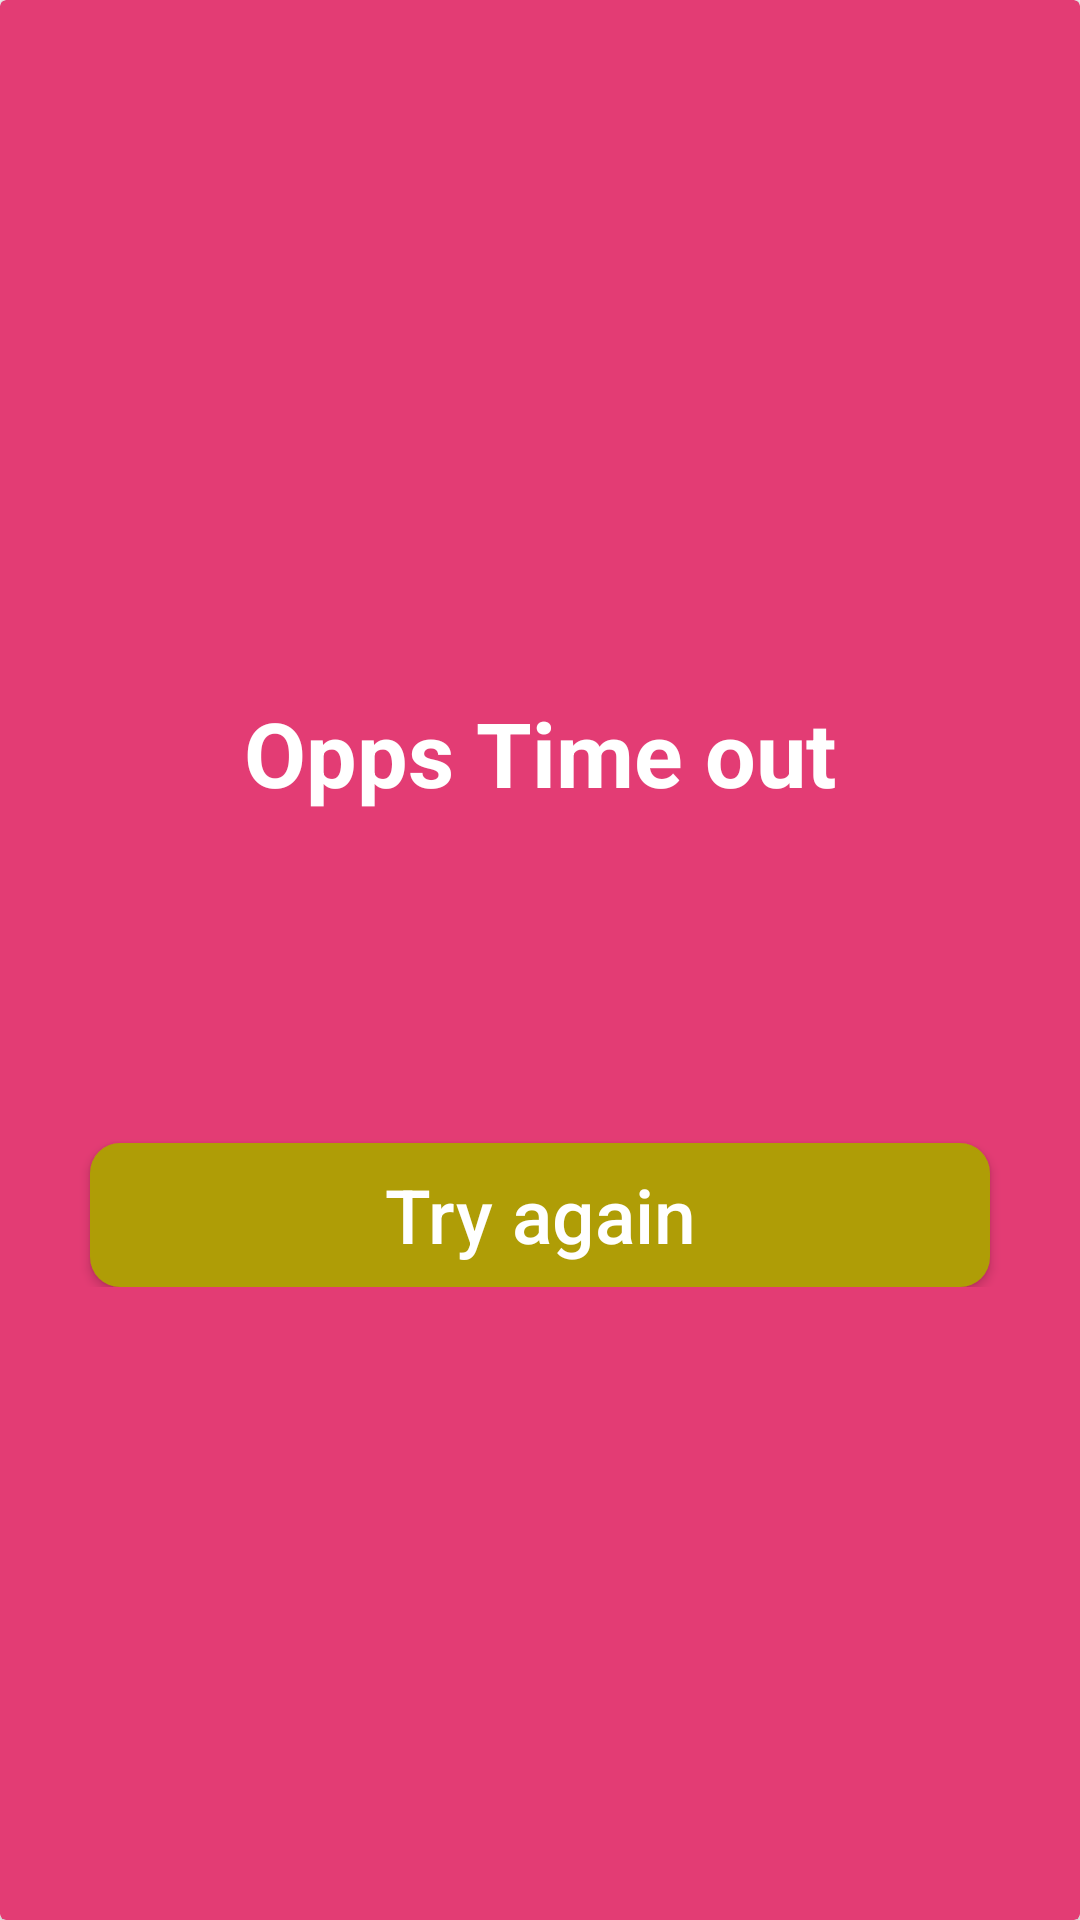

Produce the Android XML layout that renders to this screen, including the resource entries it uses.
<!-- AndroidManifest.xml: application theme Theme.Quizi -->
<!-- res/layout/time_out_dialog.xml -->
<?xml version="1.0" encoding="utf-8"?>
<androidx.cardview.widget.CardView xmlns:android="http://schemas.android.com/apk/res/android"
    android:layout_width="300dp"
    android:layout_height="300dp"
    xmlns:app="http://schemas.android.com/apk/res-auto"
    xmlns:tools="http://schemas.android.com/tools"
    app:cardBackgroundColor="#E33C74"
    android:layout_gravity="center"
    >

    <LinearLayout
        android:layout_width="match_parent"
        android:layout_height="wrap_content"
        android:gravity="center"
        android:layout_gravity="center"
        android:orientation="vertical"
        >
        <TextView
            android:layout_width="match_parent"
            android:layout_height="wrap_content"
            android:text="Opps Time out"
            android:gravity="center"
            android:textSize="30dp"
            android:textStyle="bold"
            android:textColor="@color/white"
            android:layout_marginTop="20dp" />

        <ImageView
            android:layout_width="50dp"
            android:layout_height="50dp"
            android:src="@drawable/clock"
            android:layout_marginTop="30dp" />

        <Button
            android:id="@+id/btnTryAgain"
            android:layout_width="match_parent"
            android:layout_height="wrap_content"
            android:background="@drawable/btn_shap_dialog"
            android:layout_marginStart="30dp"
            android:layout_marginEnd="30dp"
            android:layout_marginTop="30dp"
            android:textAllCaps="false"
            android:textColor="@color/white"
            android:textSize="25sp"
            android:text="Try again"
            android:layout_gravity="center"/>
    </LinearLayout>

</androidx.cardview.widget.CardView>
<!-- resources referenced by this layout -->
<resources>
  <color name="white">#FFFFFFFF</color>
  <!-- drawable btn_shap_dialog (drawable) -->
  <?xml version="1.0" encoding="utf-8"?>
  <shape android:shape="rectangle" xmlns:android="http://schemas.android.com/apk/res/android">
  
      <solid android:color="#AF9D06" />
      <corners android:radius="10dp"/>
  </shape>
  <style name="Theme.Quizi" parent="Theme.AppCompat.Light.DarkActionBar">
          
          <item name="colorPrimary">@color/teal_700</item>
          <item name="colorPrimaryVariant">@color/purple_700</item>
          <item name="colorOnPrimary">@color/white</item>
          
          <item name="colorSecondary">@color/teal_200</item>
          <item name="colorSecondaryVariant">@color/teal_700</item>
          <item name="colorOnSecondary">@color/black</item>
          
          <item name="android:statusBarColor">?attr/colorPrimaryVariant</item>
          
      </style>
  <color name="teal_700">#FF018786</color>
  <color name="purple_700">#036D9D</color>
  <color name="teal_200">#FF03DAC5</color>
  <color name="black">#403F3F</color>
</resources>
